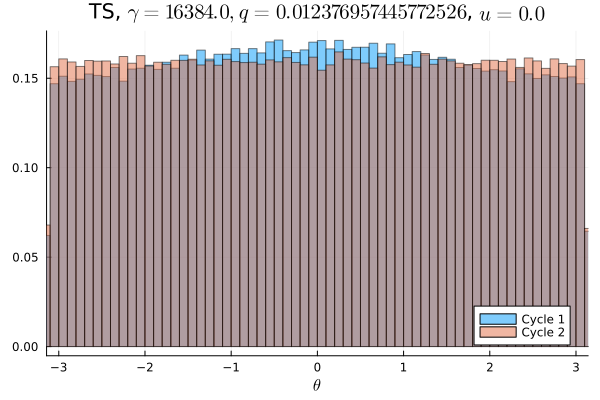

The file beside this chart, header and first rows:
Cycle 1, Cycle 2
0.009416, 0.01003
0.009122, 0.009912
0.009503, 0.00995
0.009425, 0.01017
0.009237, 0.009941
0.009425, 0.009888
0.0094, 0.009894
0.009466, 0.01025
0.009528, 0.009878
0.009534, 0.01002
0.009591, 0.01004
0.009672, 0.01002
0.009763, 0.009834
0.0094, 0.01021
0.009356, 0.0101
0.00985, 0.009916
0.009672, 0.009897
0.009866, 0.01036
0.00975, 0.009922
0.0099, 0.009894
0.009916, 0.01003
0.009616, 0.01003
0.01013, 0.009803
0.009825, 0.01002
0.009806, 0.01017
0.0103, 0.009853
0.01008, 0.01029
0.01025, 0.01002
0.01038, 0.009888
0.01013, 0.009925
0.0101, 0.01005
0.01018, 0.009919
0.01043, 0.009962
0.01022, 0.01013
0.0105, 0.009928
0.0102, 0.01015
0.01039, 0.009866
0.01035, 0.009919
0.01058, 0.01013
0.01035, 0.009928
0.0106, 0.009756
0.01067, 0.01022
0.01063, 0.01
0.01059, 0.009997
0.01048, 0.0104
0.01037, 0.009884
0.0104, 0.0099
0.01057, 0.009825
0.01051, 0.01008
0.01055, 0.01022
0.01084, 0.009662
0.01044, 0.009653
0.01053, 0.01013
0.01067, 0.01026
0.01063, 0.01028
0.01052, 0.009947
0.01058, 0.01029
0.01046, 0.009994
0.01039, 0.009997
0.01075, 0.0099
... 40 more rows
